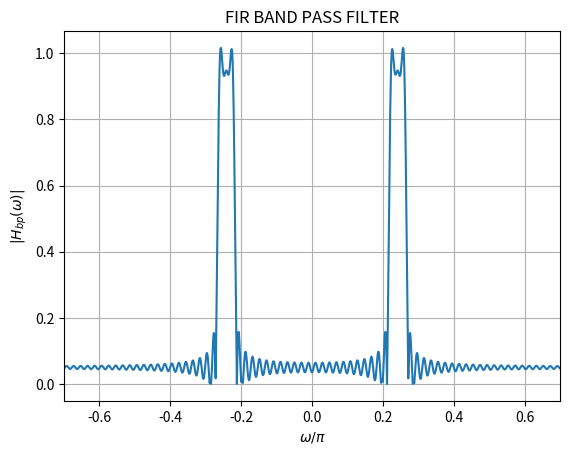

Python code for this plot:
import numpy as np
import matplotlib.pyplot as plt

# Define the range of 'n'
n = np.arange(-1000, 1001)

# Calculate the values of h_lp(n)
h_lp = np.where((n != 0) & (n >= -100) & (n <= 100), 2 * np.sin(n * np.pi / 40) * np.cos(n * 0.242 * np.pi) / (n * np.pi), 0)

# Compute the Discrete Fourier Transform (DFT) of h_lp(n)
h_lp_fft = np.fft.fftshift(np.fft.fft(h_lp))

# Define the frequency axis with respect to omega/pi
N = len(n)
freq = np.fft.fftshift(np.fft.fftfreq(N)) * 2 * np.pi

# Plot the frequency spectrum for w/pi between -0.3 and 0.3
plt.plot(freq / np.pi, np.abs(h_lp_fft))
plt.xlabel('$\omega/\pi$')
plt.ylabel('$|H_{bp}(\omega)|$')
plt.title("FIR BAND PASS FILTER")
plt.xlim(-0.7, 0.7)
plt.grid(True)
plt.savefig("FIR_Bandpass_Filter.png")
